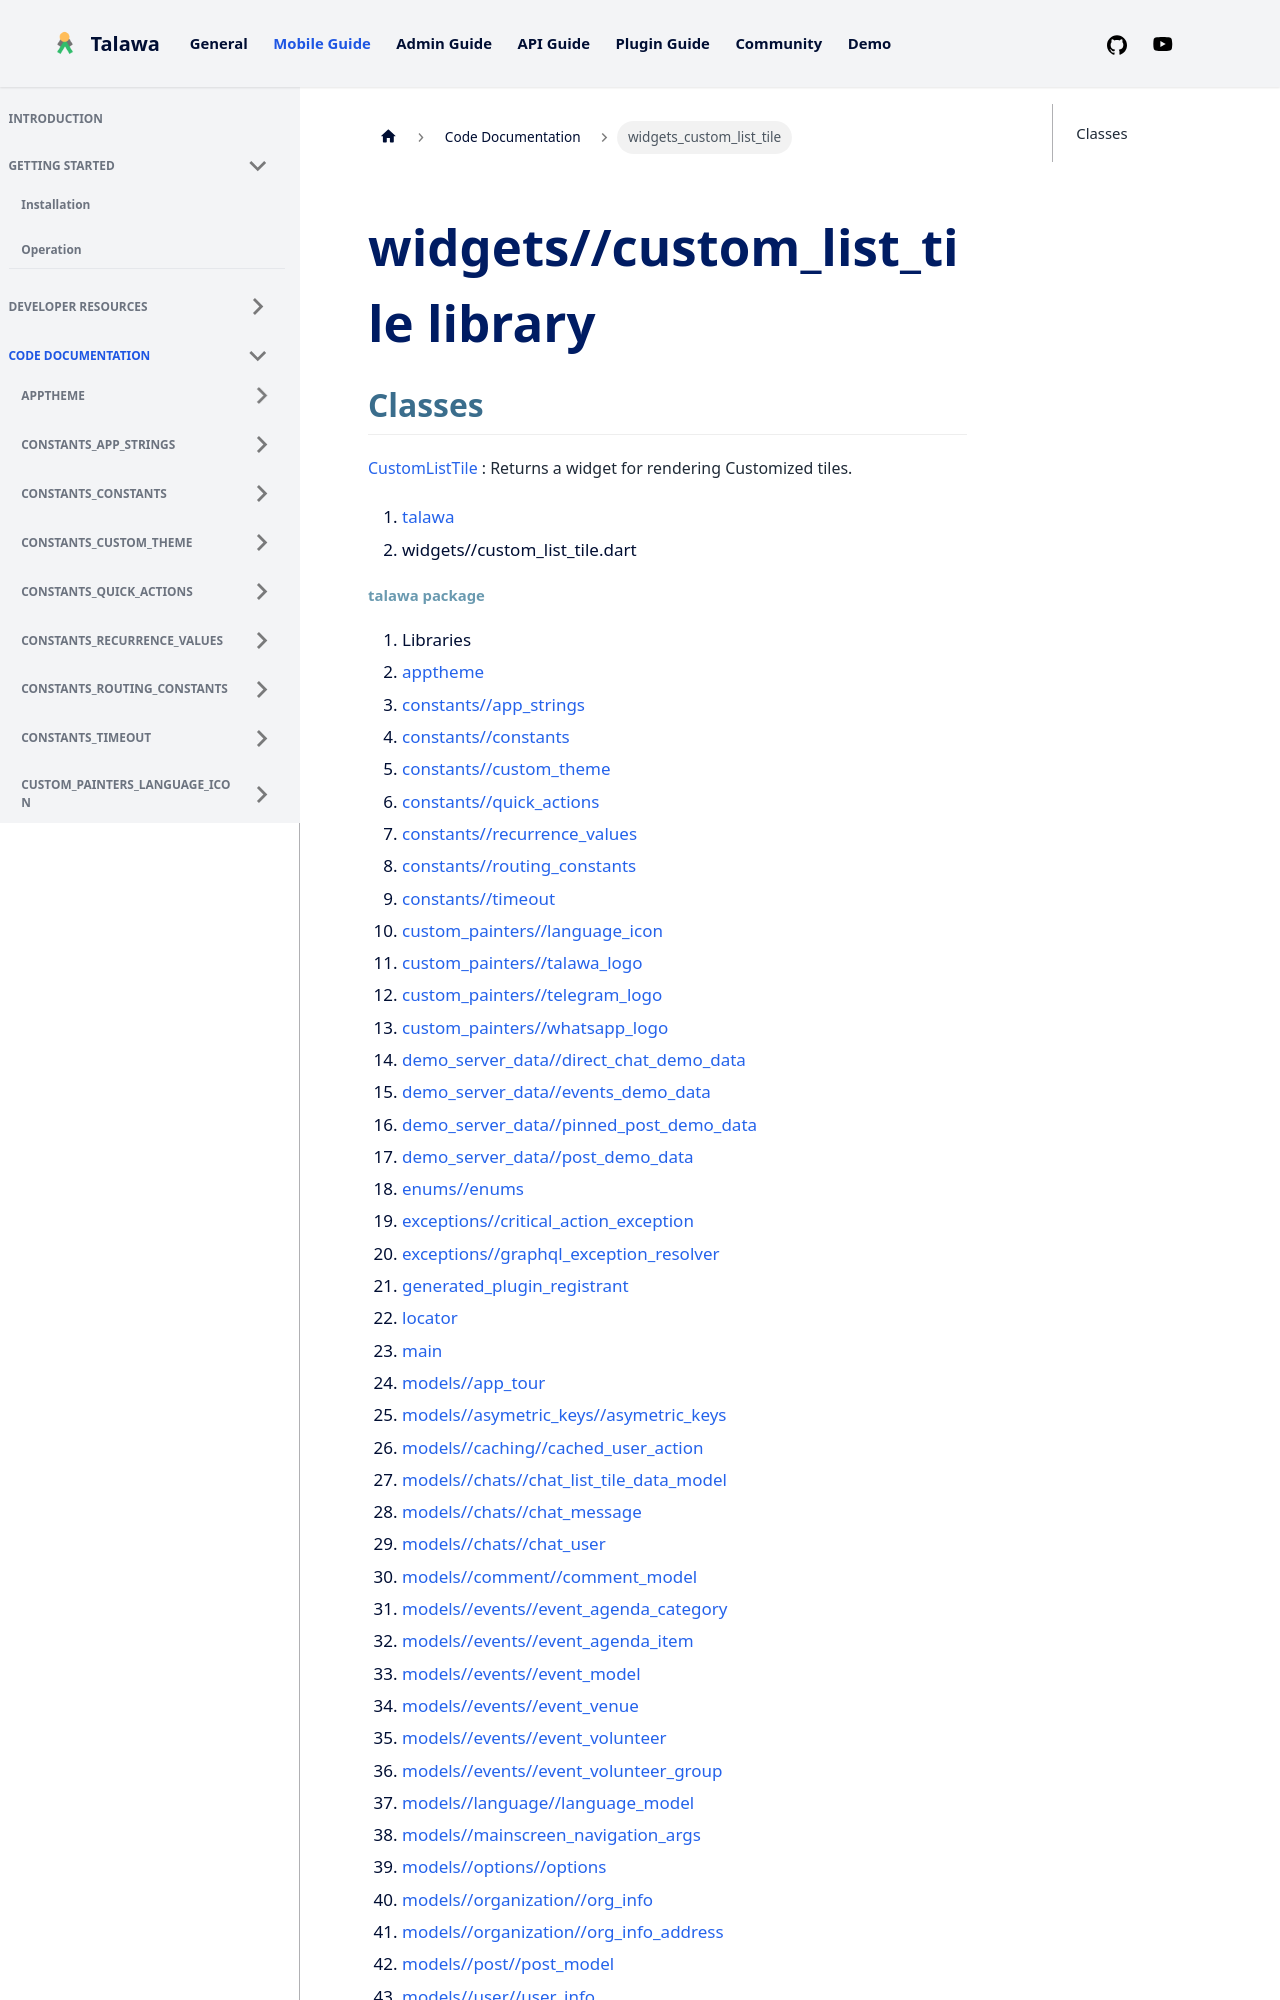

repository: PalisadoesFoundation/talawa · page: docs/auto-docs/widgets_custom_list_tile/index.html · generator: docusaurus

---
title: "widgets_custom_list_tile"
---


<div>

# widgets//custom_list_tile library

</div>


## Classes

[CustomListTile](../widgets_custom_list_tile/CustomListTile-class.md)
:   Returns a widget for rendering Customized tiles.







1.  [talawa](../index.md)
2.  widgets//custom_list_tile.dart
